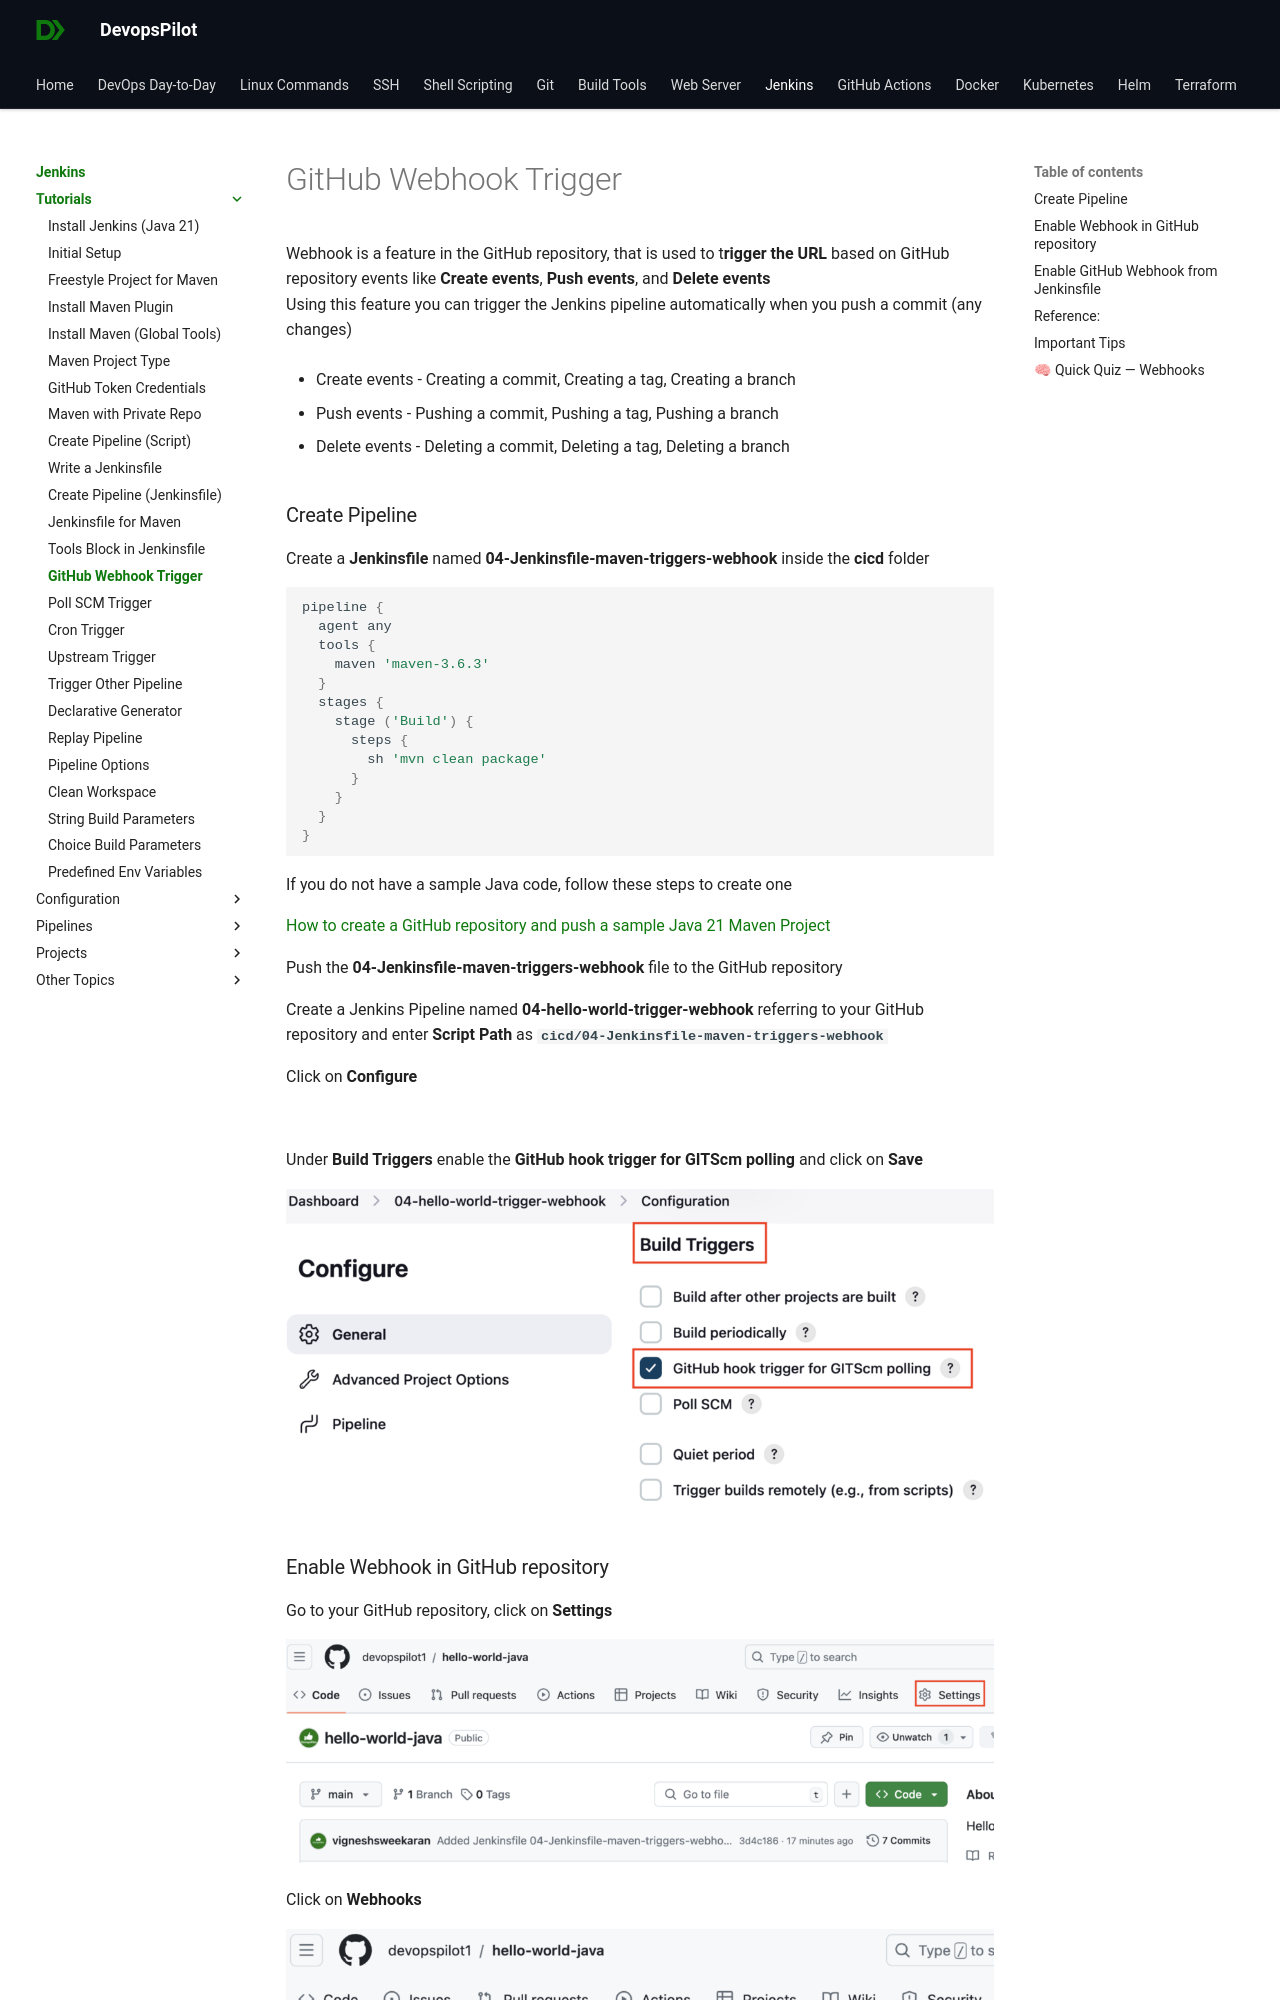

repository: devopspilot1/devopspilot1.github.io · page: jenkins/tutorials/github-webhook-trigger/index.html · generator: mkdocs

---
title: "How to enable GitHub Webhook to trigger the Jenkins pipeline"
date: 2024-07-18
---

Webhook is a feature in the GitHub repository, that is used to t**rigger the URL** based on GitHub repository events like **Create events**, **Push events**, and **Delete events**  
Using this feature you can trigger the Jenkins pipeline automatically when you push a commit (any changes)

- Create events - Creating a commit, Creating a tag, Creating a branch

- Push events - Pushing a commit, Pushing a tag, Pushing a branch

- Delete events - Deleting a commit, Deleting a tag, Deleting a branch
